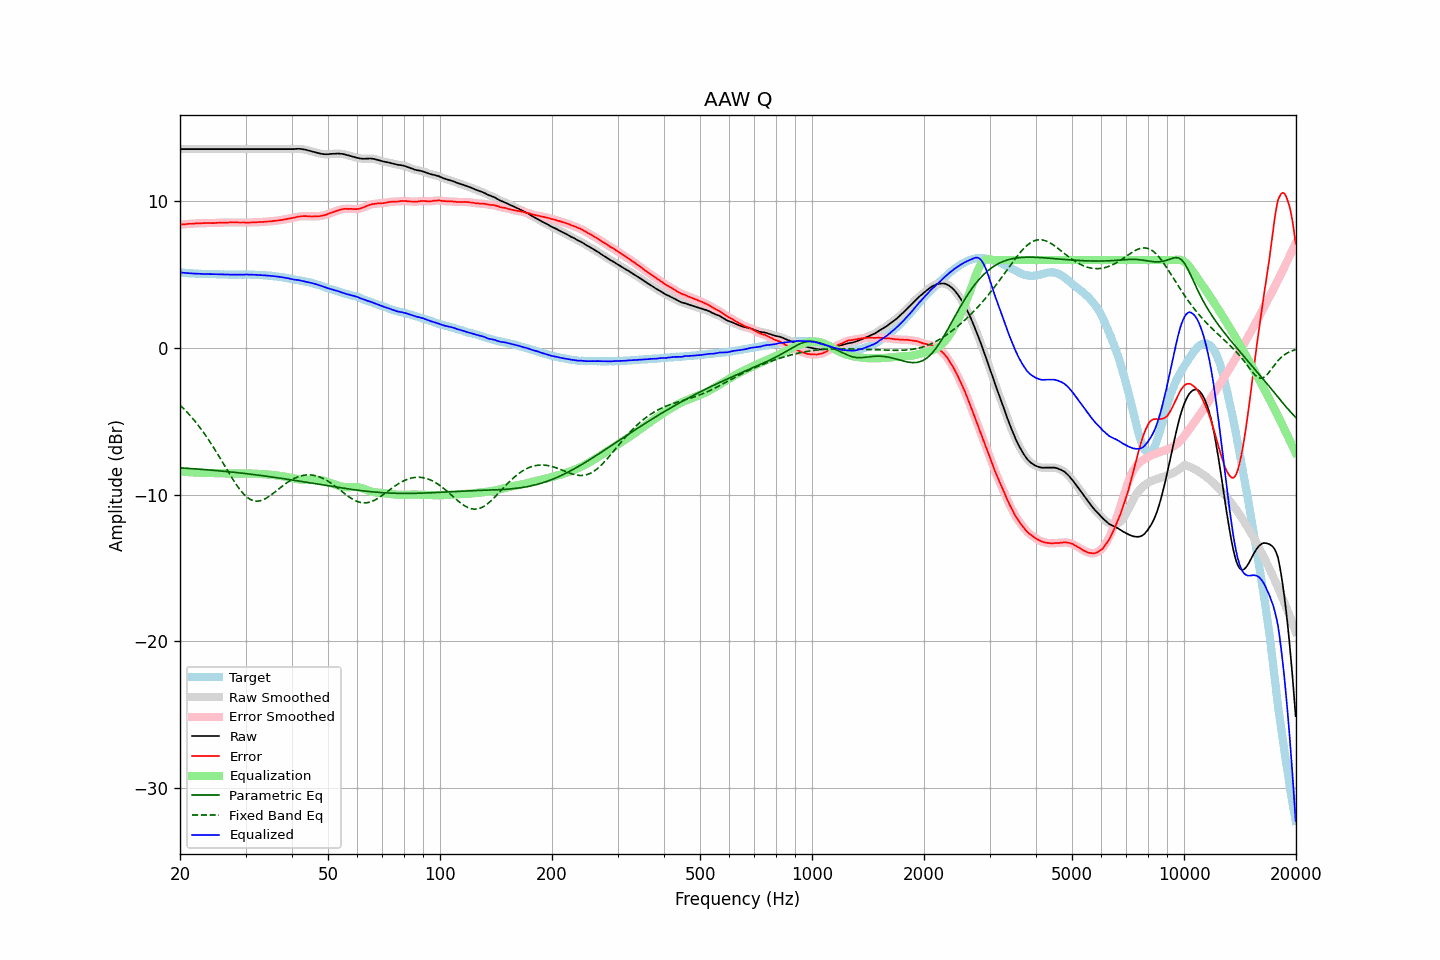

The data file committed next to this chart (first rows):
frequency, raw, error, smoothed, error_smoothed, equalization, parametric_eq, fixed_band_eq, equalized_raw, equalized_smoothed, target
20.00, 13.57, 8.41, 13.57, 8.41, -8.41, -8.18, -3.89, 5.16, 5.16, 5.16
20.20, 13.57, 8.43, 13.57, 8.42, -8.42, -8.18, -4.00, 5.15, 5.15, 5.14
20.40, 13.57, 8.44, 13.57, 8.44, -8.44, -8.19, -4.11, 5.14, 5.14, 5.13
20.61, 13.57, 8.44, 13.57, 8.45, -8.45, -8.20, -4.22, 5.13, 5.13, 5.13
20.81, 13.57, 8.46, 13.57, 8.46, -8.46, -8.20, -4.33, 5.12, 5.12, 5.11
21.02, 13.57, 8.47, 13.57, 8.47, -8.47, -8.21, -4.45, 5.11, 5.11, 5.10
21.23, 13.57, 8.48, 13.57, 8.48, -8.47, -8.22, -4.57, 5.10, 5.10, 5.09
21.44, 13.57, 8.47, 13.57, 8.48, -8.48, -8.23, -4.70, 5.09, 5.09, 5.10
21.66, 13.57, 8.48, 13.57, 8.48, -8.49, -8.23, -4.82, 5.09, 5.09, 5.09
21.87, 13.57, 8.49, 13.57, 8.49, -8.49, -8.24, -4.95, 5.08, 5.08, 5.08
22.09, 13.57, 8.50, 13.57, 8.50, -8.50, -8.25, -5.09, 5.07, 5.07, 5.07
22.31, 13.57, 8.50, 13.57, 8.51, -8.50, -8.26, -5.23, 5.07, 5.07, 5.07
22.54, 13.57, 8.51, 13.57, 8.51, -8.51, -8.27, -5.37, 5.06, 5.06, 5.06
22.76, 13.57, 8.51, 13.57, 8.51, -8.51, -8.27, -5.52, 5.06, 5.06, 5.07
22.99, 13.57, 8.52, 13.57, 8.52, -8.52, -8.28, -5.66, 5.05, 5.05, 5.06
23.22, 13.57, 8.53, 13.57, 8.52, -8.52, -8.29, -5.82, 5.05, 5.05, 5.05
23.45, 13.57, 8.53, 13.57, 8.53, -8.52, -8.30, -5.97, 5.05, 5.05, 5.05
23.69, 13.57, 8.53, 13.57, 8.53, -8.52, -8.31, -6.13, 5.05, 5.05, 5.04
23.92, 13.57, 8.53, 13.57, 8.53, -8.53, -8.32, -6.30, 5.05, 5.05, 5.04
24.16, 13.57, 8.53, 13.57, 8.53, -8.53, -8.33, -6.46, 5.05, 5.05, 5.04
24.40, 13.57, 8.52, 13.57, 8.52, -8.53, -8.34, -6.63, 5.04, 5.04, 5.05
24.65, 13.57, 8.52, 13.57, 8.53, -8.53, -8.35, -6.81, 5.04, 5.04, 5.05
24.89, 13.57, 8.53, 13.57, 8.53, -8.54, -8.36, -6.98, 5.04, 5.04, 5.04
25.14, 13.57, 8.54, 13.57, 8.54, -8.54, -8.37, -7.16, 5.03, 5.03, 5.03
25.39, 13.57, 8.54, 13.57, 8.55, -8.54, -8.38, -7.34, 5.03, 5.03, 5.03
25.65, 13.57, 8.56, 13.57, 8.55, -8.55, -8.39, -7.52, 5.03, 5.03, 5.02
25.91, 13.57, 8.56, 13.57, 8.55, -8.55, -8.40, -7.71, 5.02, 5.02, 5.02
26.16, 13.57, 8.55, 13.57, 8.56, -8.56, -8.41, -7.89, 5.02, 5.02, 5.03
26.43, 13.57, 8.56, 13.57, 8.56, -8.56, -8.42, -8.08, 5.01, 5.01, 5.01
26.69, 13.57, 8.56, 13.57, 8.56, -8.56, -8.43, -8.26, 5.01, 5.01, 5.01
26.96, 13.57, 8.56, 13.57, 8.57, -8.56, -8.44, -8.45, 5.01, 5.01, 5.01
27.23, 13.57, 8.57, 13.57, 8.57, -8.57, -8.45, -8.63, 5.01, 5.01, 5.00
27.50, 13.57, 8.57, 13.57, 8.57, -8.57, -8.46, -8.81, 5.01, 5.01, 5.00
27.77, 13.57, 8.57, 13.57, 8.57, -8.57, -8.47, -8.98, 5.00, 5.00, 5.01
28.05, 13.57, 8.57, 13.57, 8.57, -8.57, -8.49, -9.15, 5.00, 5.00, 5.01
28.33, 13.57, 8.57, 13.57, 8.57, -8.57, -8.50, -9.31, 5.00, 5.00, 5.00
28.62, 13.57, 8.57, 13.57, 8.57, -8.57, -8.51, -9.47, 5.01, 5.01, 5.00
28.90, 13.57, 8.56, 13.57, 8.56, -8.56, -8.52, -9.62, 5.01, 5.01, 5.01
29.19, 13.57, 8.56, 13.57, 8.57, -8.56, -8.53, -9.76, 5.01, 5.01, 5.01
29.48, 13.57, 8.56, 13.57, 8.56, -8.56, -8.55, -9.89, 5.01, 5.01, 5.01
29.78, 13.57, 8.57, 13.57, 8.56, -8.56, -8.56, -10.01, 5.01, 5.01, 5.01
30.08, 13.57, 8.55, 13.57, 8.56, -8.56, -8.57, -10.11, 5.01, 5.01, 5.02
30.38, 13.57, 8.56, 13.57, 8.56, -8.56, -8.58, -10.20, 5.01, 5.01, 5.01
30.68, 13.57, 8.56, 13.57, 8.56, -8.56, -8.60, -10.28, 5.01, 5.01, 5.01
30.99, 13.57, 8.56, 13.57, 8.56, -8.56, -8.61, -10.35, 5.01, 5.01, 5.01
31.30, 13.57, 8.57, 13.57, 8.57, -8.57, -8.62, -10.39, 5.00, 5.00, 5.01
31.61, 13.57, 8.57, 13.57, 8.57, -8.57, -8.64, -10.43, 5.00, 5.00, 5.00
31.93, 13.57, 8.58, 13.57, 8.58, -8.58, -8.65, -10.44, 5.00, 5.00, 4.99
32.24, 13.57, 8.58, 13.57, 8.59, -8.58, -8.66, -10.45, 4.99, 4.99, 4.99
32.57, 13.57, 8.60, 13.57, 8.59, -8.59, -8.68, -10.44, 4.98, 4.98, 4.98
32.89, 13.57, 8.60, 13.57, 8.60, -8.60, -8.69, -10.42, 4.98, 4.98, 4.97
33.22, 13.57, 8.60, 13.57, 8.60, -8.60, -8.71, -10.38, 4.97, 4.97, 4.97
33.55, 13.57, 8.60, 13.57, 8.61, -8.61, -8.72, -10.34, 4.96, 4.96, 4.97
33.89, 13.57, 8.62, 13.57, 8.62, -8.62, -8.74, -10.28, 4.96, 4.96, 4.96
34.23, 13.57, 8.63, 13.57, 8.63, -8.63, -8.75, -10.22, 4.95, 4.95, 4.94
34.57, 13.57, 8.63, 13.57, 8.63, -8.63, -8.77, -10.15, 4.94, 4.94, 4.94
34.92, 13.57, 8.65, 13.57, 8.64, -8.64, -8.78, -10.08, 4.93, 4.93, 4.93
35.27, 13.57, 8.64, 13.57, 8.65, -8.65, -8.80, -10.00, 4.92, 4.92, 4.93
35.62, 13.57, 8.67, 13.57, 8.66, -8.67, -8.81, -9.91, 4.91, 4.91, 4.90
35.97, 13.57, 8.68, 13.57, 8.68, -8.68, -8.83, -9.83, 4.90, 4.90, 4.90
... 635 more rows
